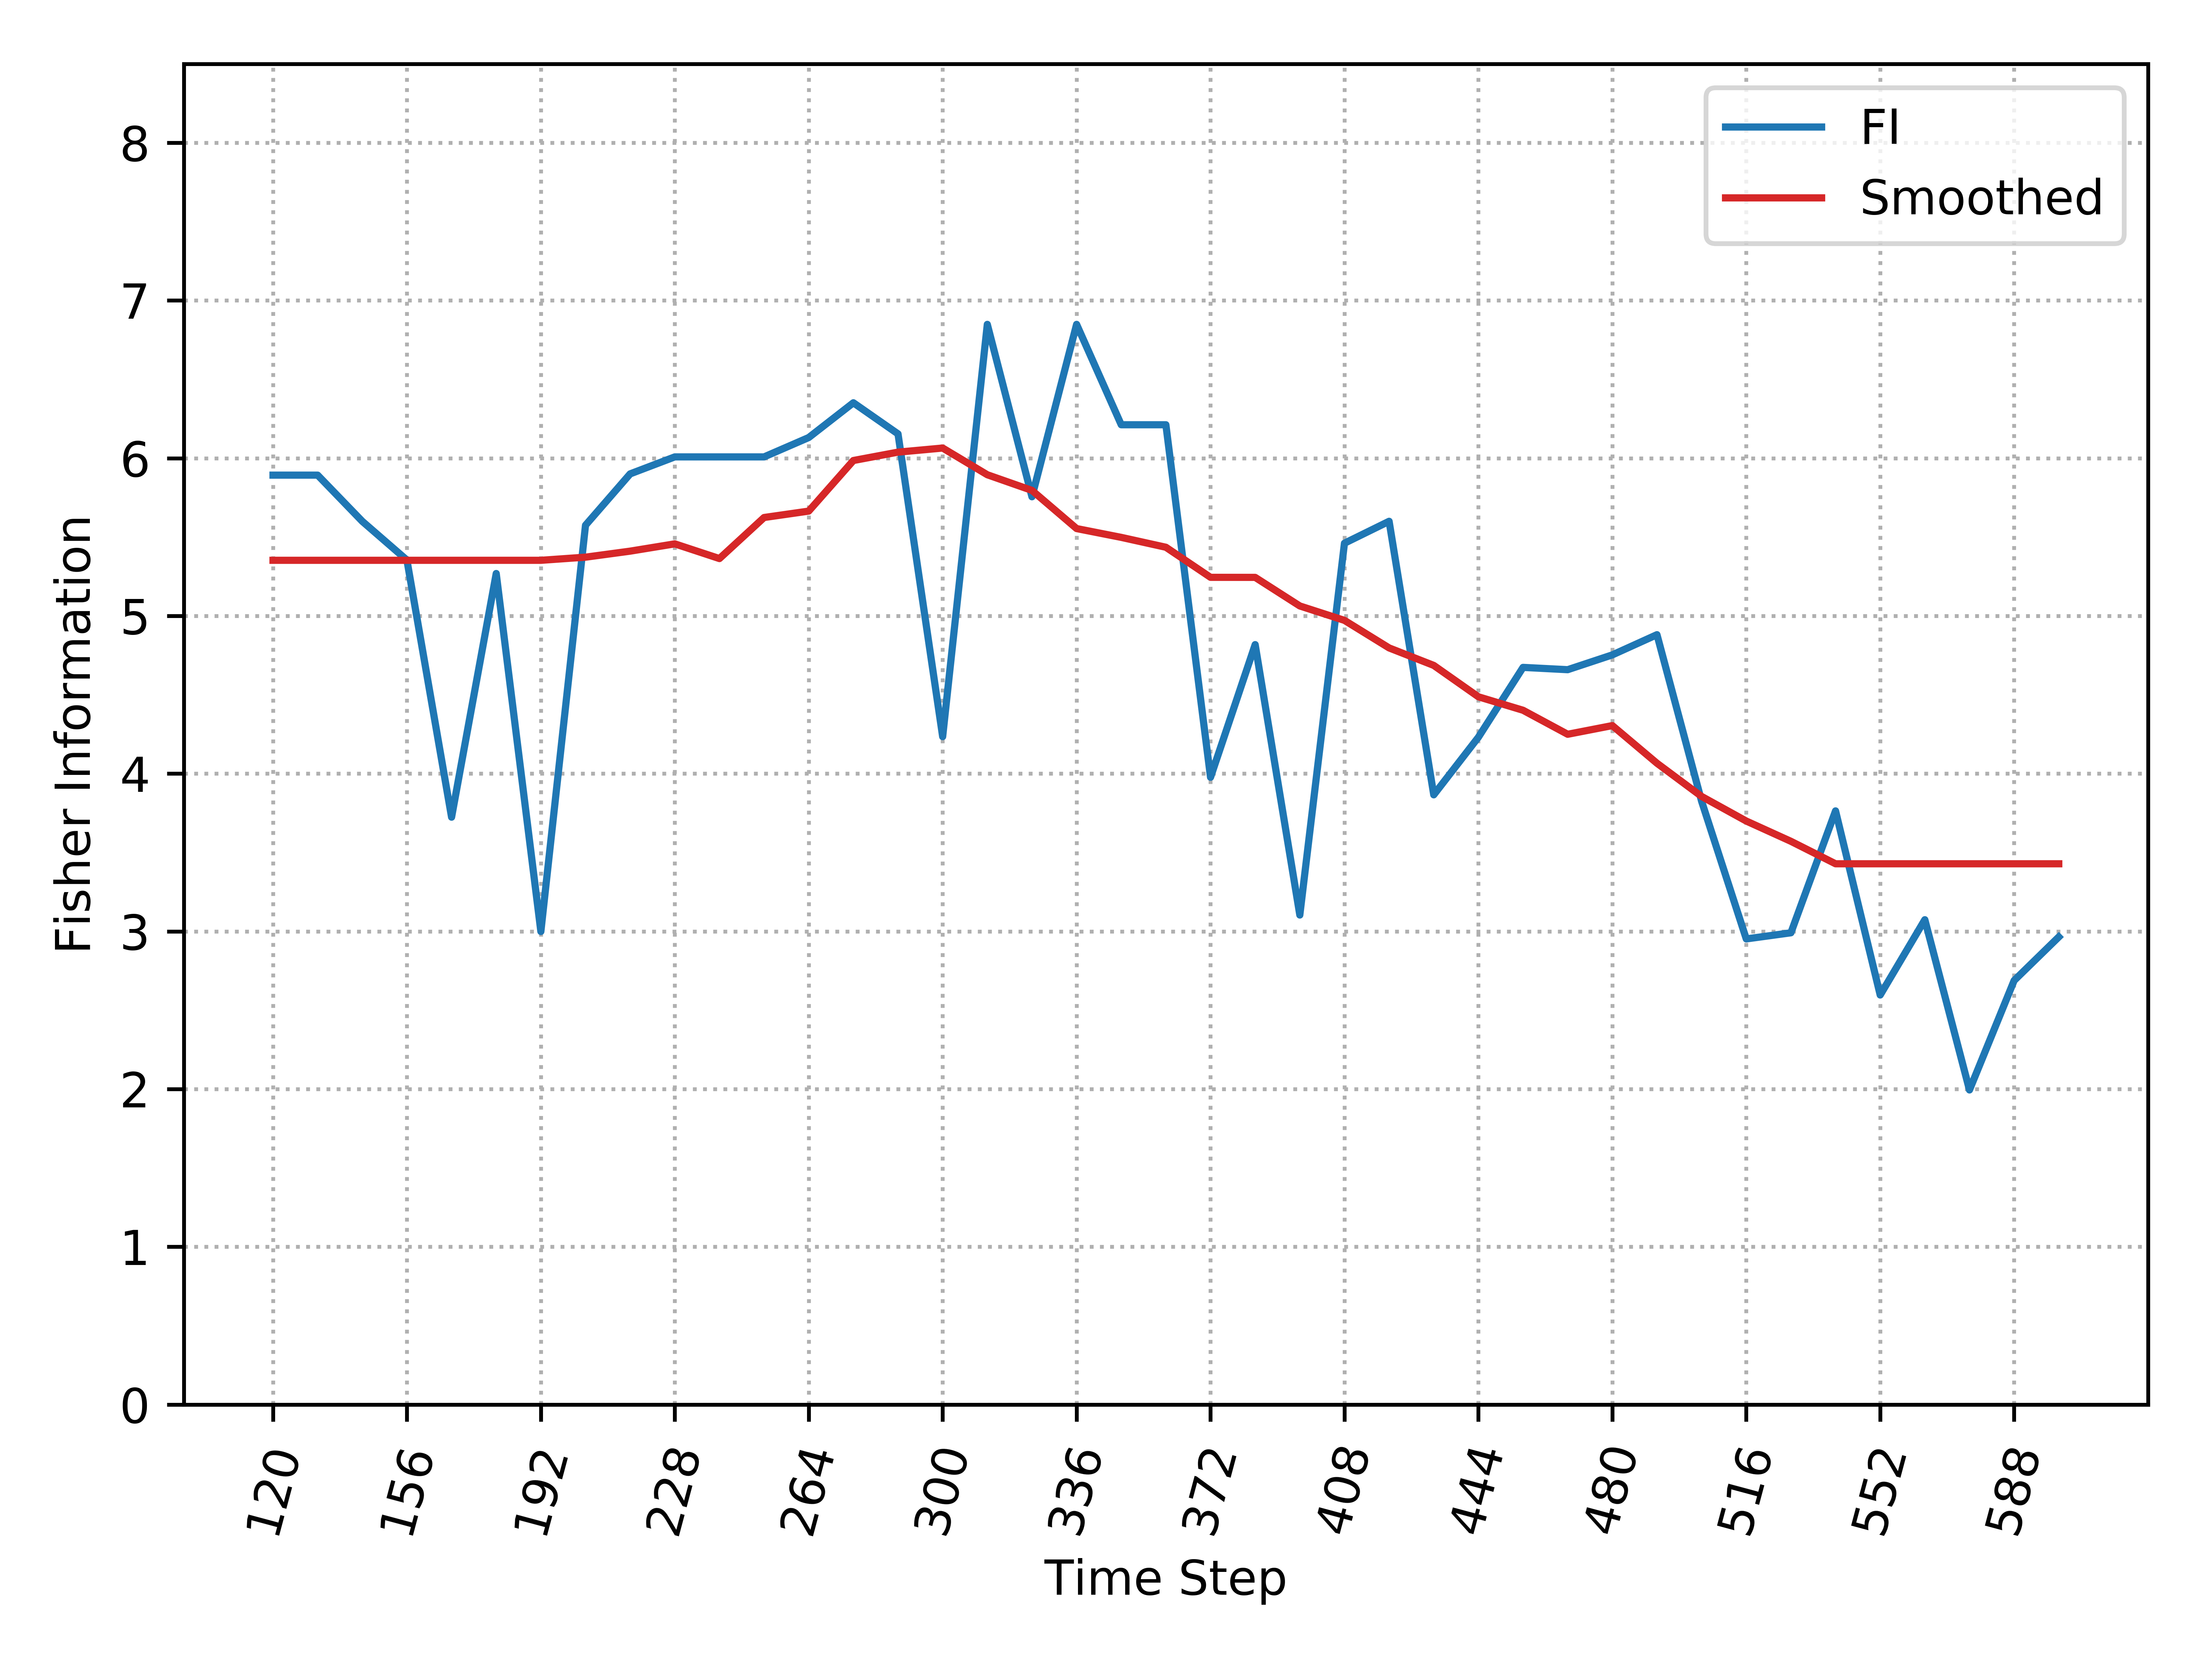

The file beside this chart, header and first rows:
, Time_Step, FI, Smooth_FI
0, 120, 5.893, 5.353
1, 132, 5.893, 5.353
2, 144, 5.6, 5.353
3, 156, 5.354, 5.353
4, 168, 3.724, 5.353
5, 180, 5.269, 5.353
6, 192, 2.999, 5.353
7, 204, 5.575, 5.373
8, 216, 5.901, 5.411
9, 228, 6.009, 5.457
10, 240, 6.009, 5.364
11, 252, 6.009, 5.624
12, 264, 6.131, 5.665
13, 276, 6.352, 5.986
14, 288, 6.154, 6.039
15, 300, 4.235, 6.065
16, 312, 6.849, 5.895
17, 324, 5.756, 5.796
18, 336, 6.849, 5.554
19, 348, 6.212, 5.498
20, 360, 6.212, 5.436
21, 372, 3.977, 5.245
22, 384, 4.818, 5.245
23, 396, 3.104, 5.063
24, 408, 5.461, 4.972
25, 420, 5.6, 4.797
26, 432, 3.866, 4.686
27, 444, 4.231, 4.488
28, 456, 4.674, 4.402
29, 468, 4.659, 4.25
30, 480, 4.753, 4.305
31, 492, 4.881, 4.066
32, 504, 3.825, 3.856
33, 516, 2.952, 3.7
34, 528, 2.991, 3.571
35, 540, 3.764, 3.429
36, 552, 2.597, 3.429
37, 564, 3.074, 3.429
38, 576, 1.995, 3.429
39, 588, 2.689, 3.429
40, 600, 2.965, 3.429
